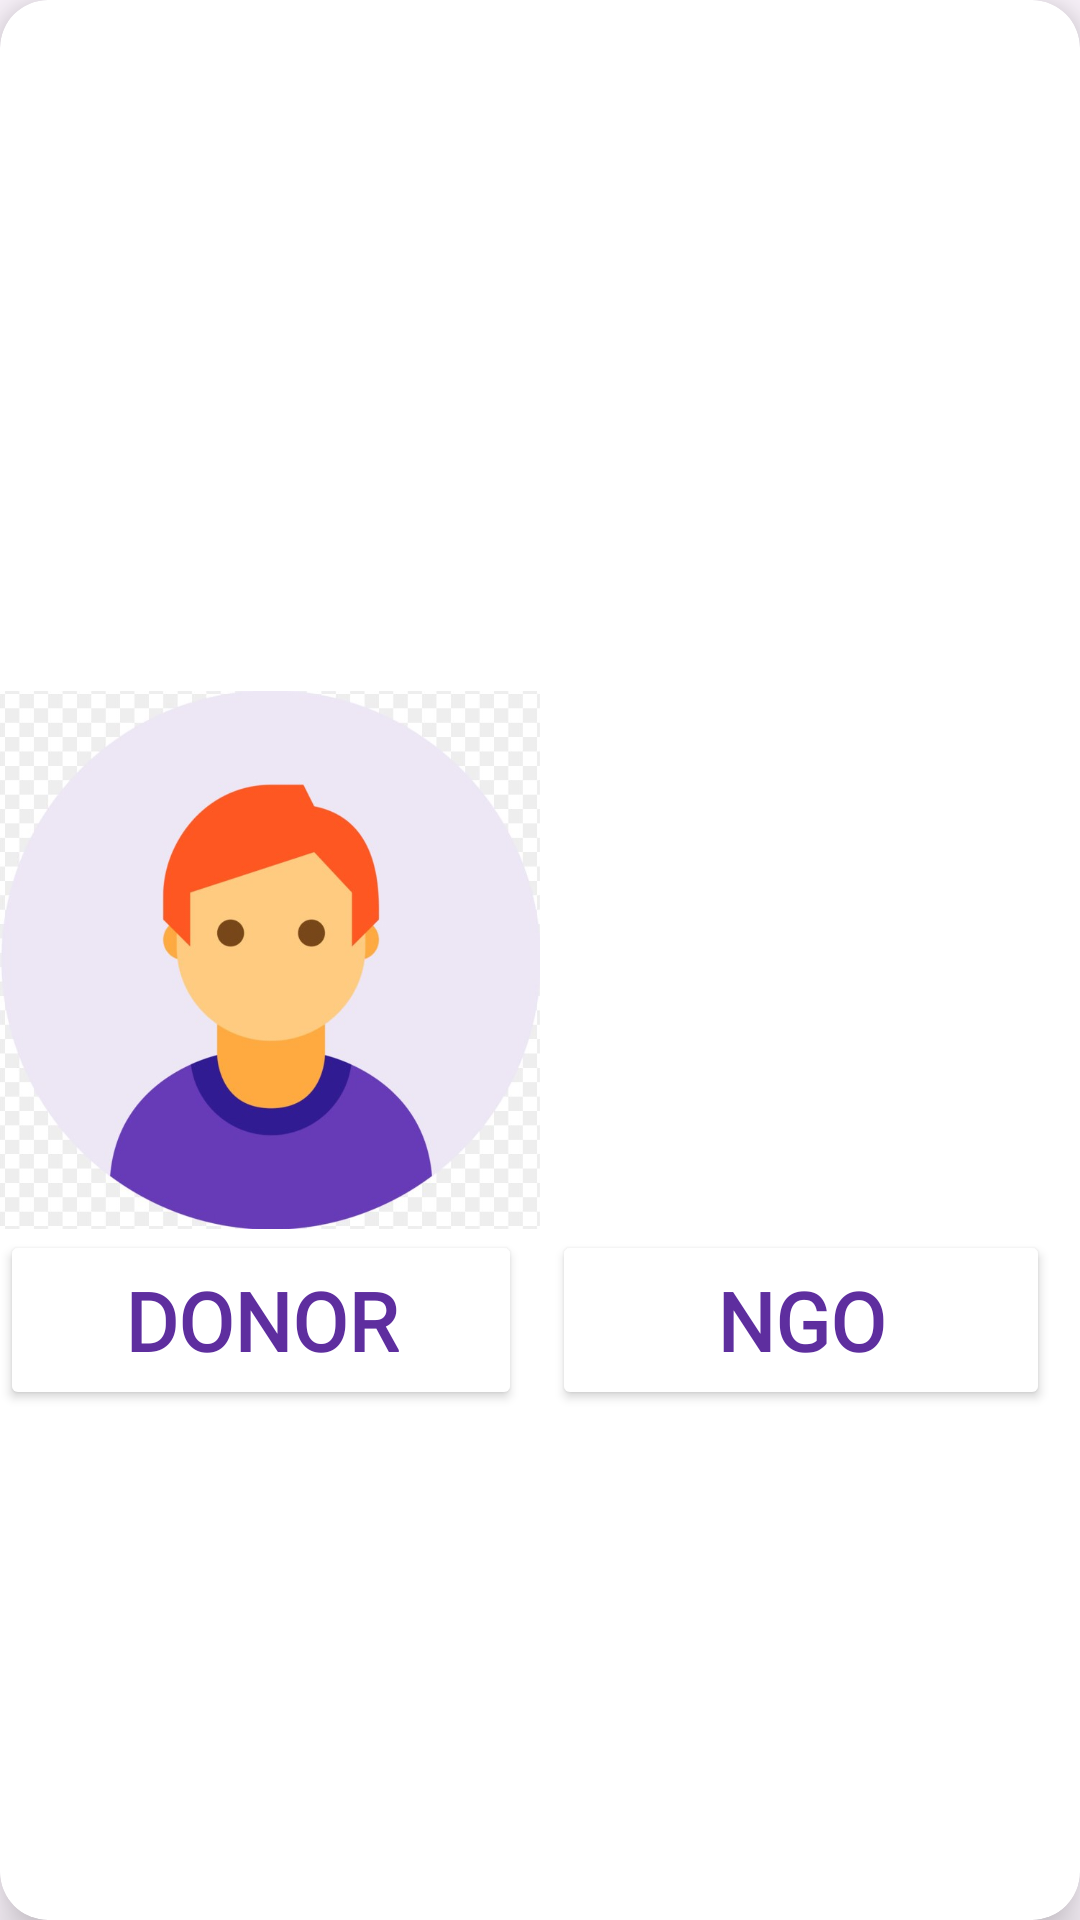

Android layout source for this screen:
<!-- AndroidManifest.xml: application theme Theme.SJ_demo -->
<!-- res/layout/custom_dialogbox.xml -->
<?xml version="1.0" encoding="utf-8"?>
<androidx.cardview.widget.CardView xmlns:android="http://schemas.android.com/apk/res/android"
    android:layout_width="match_parent"
    android:layout_height="match_parent"
    app:cardElevation="10dp"
    app:cardCornerRadius="16dp"
    xmlns:app="http://schemas.android.com/apk/res-auto">
    <androidx.constraintlayout.widget.ConstraintLayout
        android:layout_width="match_parent"
        android:layout_height="match_parent">


        <LinearLayout
            android:id="@+id/linearLayout3"
            android:layout_width="match_parent"
            android:layout_height="wrap_content"
            android:orientation="horizontal"
            android:weightSum="2"
            app:layout_constraintBottom_toBottomOf="parent"
            app:layout_constraintTop_toTopOf="parent">


            <ImageView
                android:layout_width="180dp"
                android:layout_height="180dp"
                android:layout_weight="1"
                android:src="@drawable/dummyprofile" />


            <ImageView
                android:layout_width="180dp"
                android:layout_height="180dp"
                android:layout_weight="1"
                android:src="@drawable/ngo" />
        </LinearLayout>


        <LinearLayout
            android:layout_width="match_parent"
            android:layout_height="wrap_content"
            android:orientation="horizontal"
            android:weightSum="2"
            app:layout_constraintStart_toStartOf="parent"
            app:layout_constraintTop_toBottomOf="@+id/linearLayout3">


            <androidx.appcompat.widget.AppCompatButton
                android:id="@+id/btnDonorDialog"
                android:layout_width="268dp"
                android:layout_height="match_parent"
                android:layout_marginEnd="10dp"
                android:layout_weight="1"
                android:backgroundTint="#FFF"
                android:fontFamily="@font/alice"
                android:padding="12dp"
                android:text="Donor"
                android:textColor="#5E2E9F"
                android:textSize="27sp"
                android:textStyle="bold"
                app:strokeWidth="2dp" />


            <androidx.appcompat.widget.AppCompatButton
                android:id="@+id/btnNgoDialog"
                android:layout_width="260dp"
                android:layout_height="wrap_content"
                android:layout_marginEnd="10dp"
                android:layout_weight="1"
                android:backgroundTint="#FFF"
                android:fontFamily="@font/alice"
                android:padding="12dp"
                android:text="NGO"
                android:textColor="#5E2E9F"
                android:textSize="27sp"
                android:textStyle="bold"
                app:strokeWidth="2dp" />
        </LinearLayout>




    </androidx.constraintlayout.widget.ConstraintLayout>


</androidx.cardview.widget.CardView>
<!-- resources referenced by this layout -->
<resources>
  <!-- drawable dummyprofile: jpg bitmap (drawable, 39023 bytes) -->
  <style name="Theme.SJ_demo" parent="Base.Theme.SJ_demo" />
  <style name="Base.Theme.SJ_demo" parent="Theme.Material3.DayNight.NoActionBar">
          
          
      </style>
</resources>
